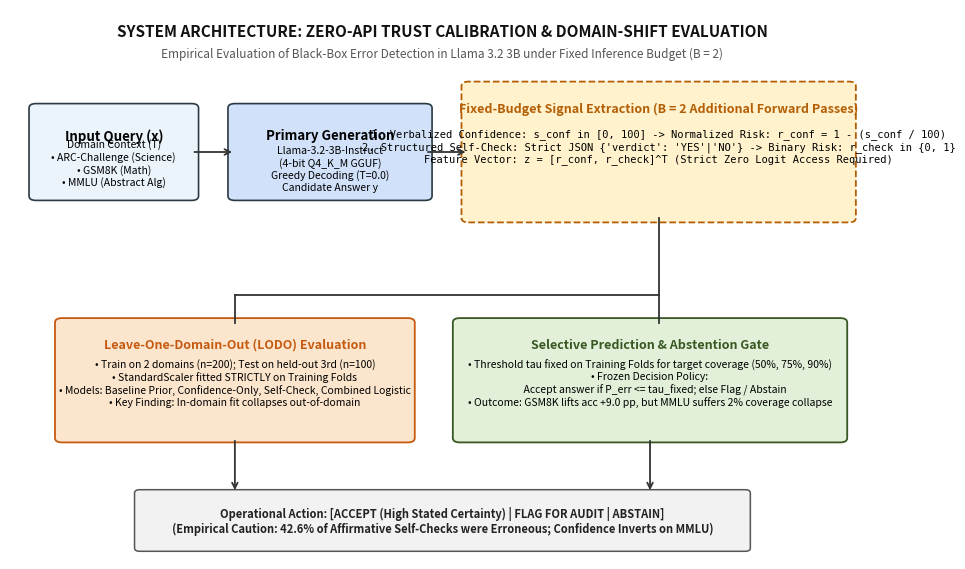

Write the Python code that produced this figure. (Note: this script raises an exception after producing the figure.)
"""
generate_ieee_architecture.py
Generates Figure 1 for the IEEE Research Manuscript:
Architecture of the Empirical Trust Calibration and Domain Shift Evaluation Framework.
"""

import matplotlib.pyplot as plt
import matplotlib.patches as patches

def create_diagram():
    fig, ax = plt.subplots(figsize=(10, 5.8), dpi=300)
    ax.set_xlim(0, 100)
    ax.set_ylim(0, 100)
    ax.axis('off')

    # Color palette (IEEE clean aesthetic)
    c_blue = '#EBF3FB'
    c_gen = '#D0E1F9'
    c_sig = '#FFF2CC'
    c_eval = '#FCE5CD'
    c_res = '#E2F0D9'
    border = '#2B3A42'

    # Title
    ax.text(50, 96, "SYSTEM ARCHITECTURE: ZERO-API TRUST CALIBRATION & DOMAIN-SHIFT EVALUATION",
            ha='center', va='center', fontsize=11, fontweight='bold', color='#111111')
    ax.text(50, 92, "Empirical Evaluation of Black-Box Error Detection in Llama 3.2 3B under Fixed Inference Budget (B = 2)",
            ha='center', va='center', fontsize=8.5, fontstyle='italic', color='#555555')

    # Box 1: Input Query & Domain
    b1 = patches.FancyBboxPatch((3, 66), 18, 16, boxstyle="round,pad=0.8",
                               facecolor=c_blue, edgecolor=border, linewidth=1.2)
    ax.add_patch(b1)
    ax.text(12, 77, "Input Query (x)", ha='center', va='center', fontsize=9.5, fontweight='bold')
    ax.text(12, 72, "Domain Context (T)\n• ARC-Challenge (Science)\n• GSM8K (Math)\n• MMLU (Abstract Alg)", 
            ha='center', va='center', fontsize=7.5)

    # Box 2: Primary Generation
    b2 = patches.FancyBboxPatch((26, 66), 22, 16, boxstyle="round,pad=0.8",
                               facecolor=c_gen, edgecolor=border, linewidth=1.2)
    ax.add_patch(b2)
    ax.text(37, 77, "Primary Generation", ha='center', va='center', fontsize=9.5, fontweight='bold')
    ax.text(37, 71, "Llama-3.2-3B-Instruct\n(4-bit Q4_K_M GGUF)\nGreedy Decoding (T=0.0)\nCandidate Answer y", 
            ha='center', va='center', fontsize=7.5)

    # Arrow 1 -> 2
    ax.annotate('', xy=(26, 74), xytext=(21, 74),
                arrowprops=dict(arrowstyle="->", lw=1.3, color='#333333'))

    # Box 3: Fixed Budget Uncertainty Extraction (B=2 calls)
    b3 = patches.FancyBboxPatch((53, 62), 44, 24, boxstyle="round,pad=0.8",
                               facecolor=c_sig, edgecolor='#B45F06', linewidth=1.3, linestyle='--')
    ax.add_patch(b3)
    ax.text(75, 82, "Fixed-Budget Signal Extraction (B = 2 Additional Forward Passes)", 
            ha='center', va='center', fontsize=9, fontweight='bold', color='#B45F06')
    ax.text(75, 75, "1. Verbalized Confidence: s_conf in [0, 100] -> Normalized Risk: r_conf = 1 - (s_conf / 100)\n"
                    "2. Structured Self-Check: Strict JSON {'verdict': 'YES'|'NO'} -> Binary Risk: r_check in {0, 1}\n"
                    "Feature Vector: z = [r_conf, r_check]^T (Strict Zero Logit Access Required)", 
            ha='center', va='center', fontsize=7.5, family='monospace')

    # Arrow 2 -> 3
    ax.annotate('', xy=(53, 74), xytext=(48, 74),
                arrowprops=dict(arrowstyle="->", lw=1.3, color='#333333'))

    # Fork down to Evaluation & Modeling
    ax.plot([75, 75], [62, 48], color='#333333', lw=1.3)
    ax.plot([26, 75], [48, 48], color='#333333', lw=1.3)
    ax.plot([26, 26], [48, 43], color='#333333', lw=1.3)
    ax.plot([75, 75], [48, 43], color='#333333', lw=1.3)

    # Box 4: LODO Cross-Validation
    b4 = patches.FancyBboxPatch((6, 22), 40, 21, boxstyle="round,pad=0.8",
                               facecolor=c_eval, edgecolor='#C55A11', linewidth=1.3)
    ax.add_patch(b4)
    ax.text(26, 39, "Leave-One-Domain-Out (LODO) Evaluation", ha='center', va='center', fontsize=9, fontweight='bold', color='#C55A11')
    ax.text(26, 32, "• Train on 2 domains (n=200); Test on held-out 3rd (n=100)\n"
                    "• StandardScaler fitted STRICTLY on Training Folds\n"
                    "• Models: Baseline Prior, Confidence-Only, Self-Check, Combined Logistic\n"
                    "• Key Finding: In-domain fit collapses out-of-domain", 
            ha='center', va='center', fontsize=7.5)

    # Box 5: Deployable Selective Prediction Policy
    b5 = patches.FancyBboxPatch((52, 22), 44, 21, boxstyle="round,pad=0.8",
                               facecolor=c_res, edgecolor='#385723', linewidth=1.3)
    ax.add_patch(b5)
    ax.text(74, 39, "Selective Prediction & Abstention Gate", ha='center', va='center', fontsize=9, fontweight='bold', color='#385723')
    ax.text(74, 32, "• Threshold tau fixed on Training Folds for target coverage (50%, 75%, 90%)\n"
                    "• Frozen Decision Policy:\n"
                    "    Accept answer if P_err <= tau_fixed; else Flag / Abstain\n"
                    "• Outcome: GSM8K lifts acc +9.0 pp, but MMLU suffers 2% coverage collapse", 
            ha='center', va='center', fontsize=7.5)

    # Arrow Down to Operational Decision
    ax.annotate('', xy=(26, 12), xytext=(26, 22), arrowprops=dict(arrowstyle="->", lw=1.3, color='#333333'))
    ax.annotate('', xy=(74, 12), xytext=(74, 22), arrowprops=dict(arrowstyle="->", lw=1.3, color='#333333'))

    # Box 6: Operational Routing Output
    b6 = patches.FancyBboxPatch((15, 2), 70, 10, boxstyle="round,pad=0.6",
                               facecolor='#F2F2F2', edgecolor='#555555', linewidth=1.1)
    ax.add_patch(b6)
    ax.text(50, 7, "Operational Action: [ACCEPT (High Stated Certainty) | FLAG FOR AUDIT | ABSTAIN]\n"
                   "(Empirical Caution: 42.6% of Affirmative Self-Checks were Erroneous; Confidence Inverts on MMLU)", 
            ha='center', va='center', fontsize=8, fontweight='bold', color='#222222')

    plt.tight_layout()
    plt.savefig('submission/results/figures/fig_architecture.png', dpi=300, bbox_inches='tight')
    plt.close()
    print("Created submission/results/figures/fig_architecture.png successfully")

if __name__ == '__main__':
    create_diagram()
